Labelled photos from "dataset_v3", an image-classification folder in JS-Kuba/CNN-lego. The possible labels are: flower, leaf, stone, wood.

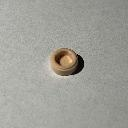
Label: stone

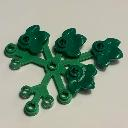
Label: leaf

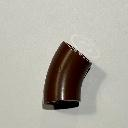
Label: wood

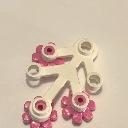
Label: flower

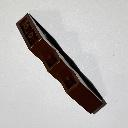
Label: wood

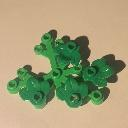
Label: leaf
